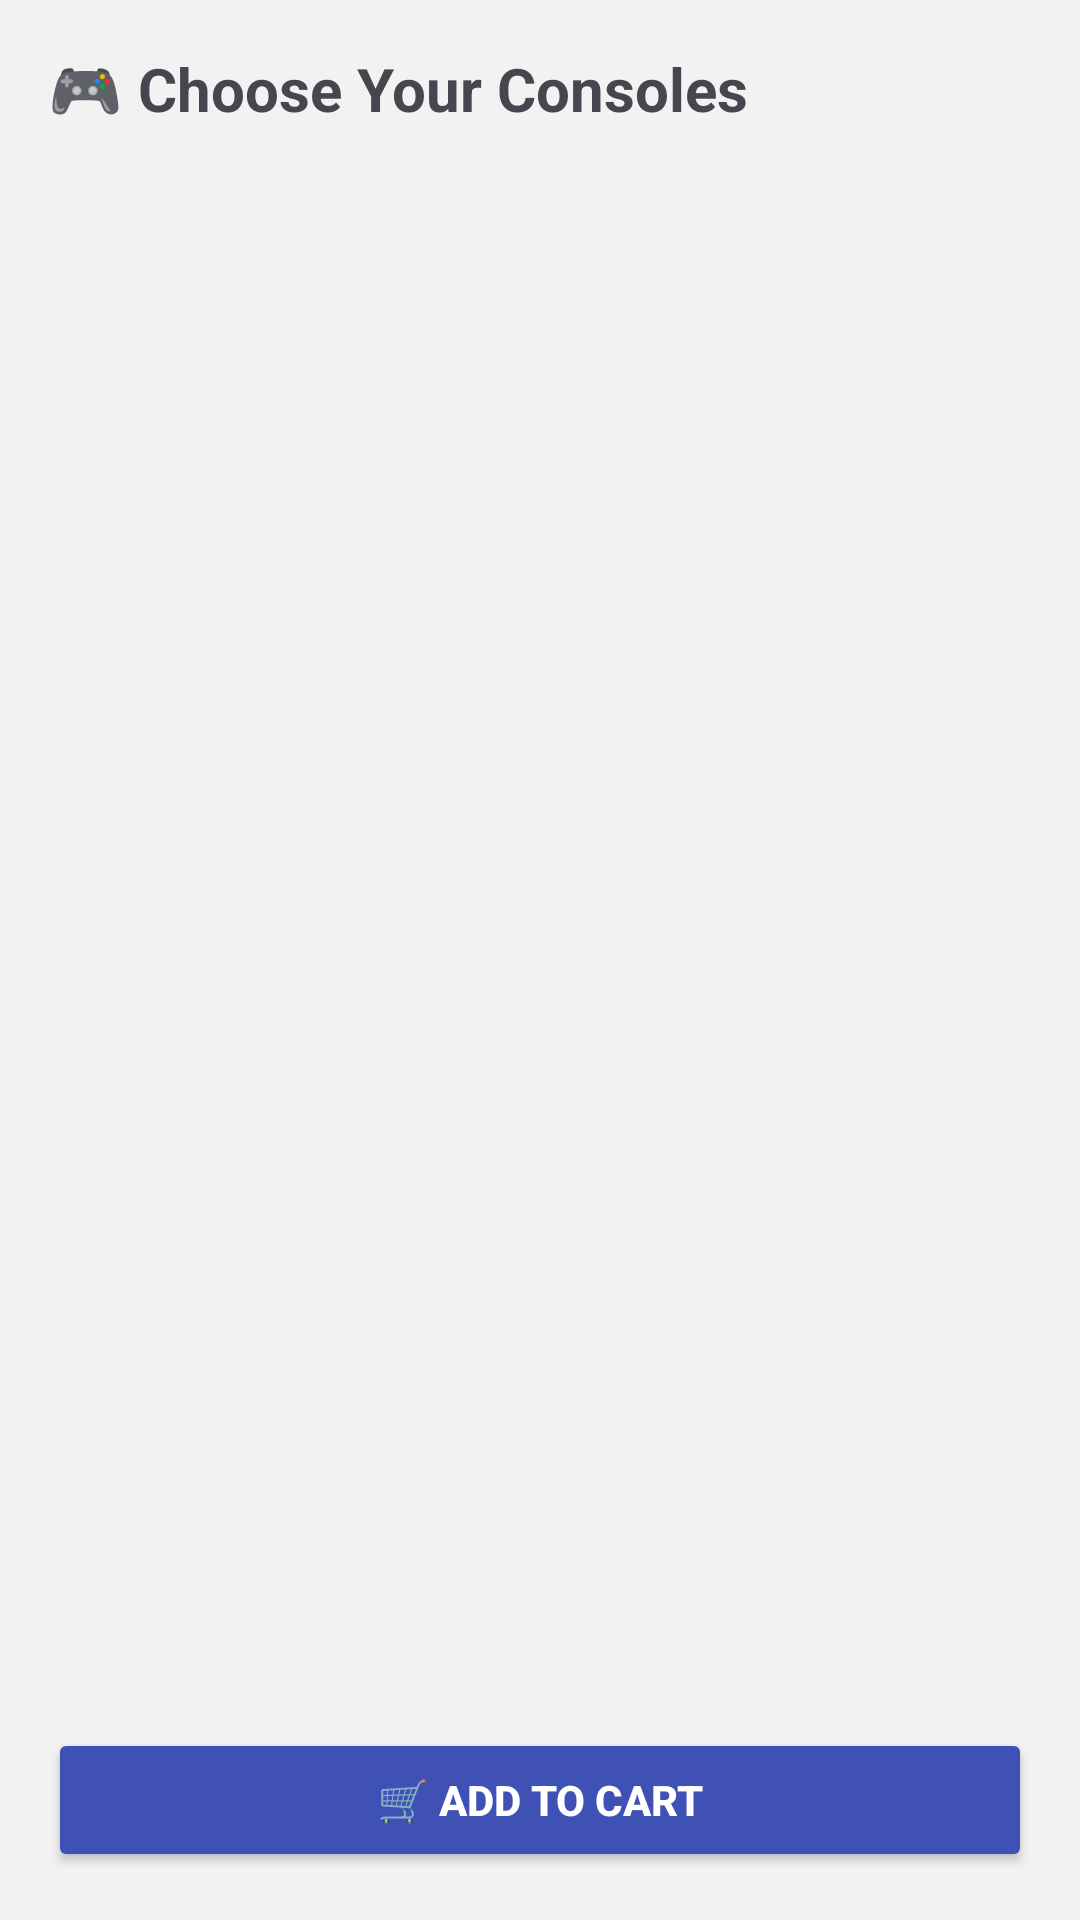

Android layout source for this screen:
<!-- AndroidManifest.xml: application theme Theme.Week7Lab -->
<!-- res/layout/activity_exercise3.xml -->
<?xml version="1.0" encoding="utf-8"?>
<LinearLayout xmlns:android="http://schemas.android.com/apk/res/android"
    android:layout_width="match_parent"
    android:layout_height="match_parent"
    android:orientation="vertical"
    android:padding="16dp"
    android:background="#F2F2F2">

    <TextView
        android:layout_width="wrap_content"
        android:layout_height="wrap_content"
        android:text="🎮 Choose Your Consoles"
        android:textSize="20sp"
        android:textStyle="bold"
        android:paddingBottom="8dp" />

    <androidx.recyclerview.widget.RecyclerView
        android:id="@+id/recyclerViewConsoles"
        android:layout_width="match_parent"
        android:layout_height="0dp"
        android:layout_weight="1"
        android:scrollbars="vertical" />

    <Button
        android:id="@+id/btnAddToCart"
        android:layout_width="match_parent"
        android:layout_height="wrap_content"
        android:text="🛒 Add to Cart"
        android:backgroundTint="#3F51B5"
        android:textColor="#FFFFFF"
        android:textStyle="bold" />
</LinearLayout>
<!-- resources referenced by this layout -->
<resources>
  <style name="Theme.Week7Lab" parent="Theme.Material3.Light.NoActionBar">
          
          <item name="colorPrimary">@color/purple_500</item>
          <item name="colorPrimaryVariant">@color/purple_700</item>
          <item name="colorOnPrimary">@android:color/white</item>
  
          <item name="android:statusBarColor" tools:targetApi="l">?attr/colorPrimaryVariant</item>
      </style>
  <color name="purple_500">#6200EE</color>
  <color name="purple_700">#3700B3</color>
</resources>
